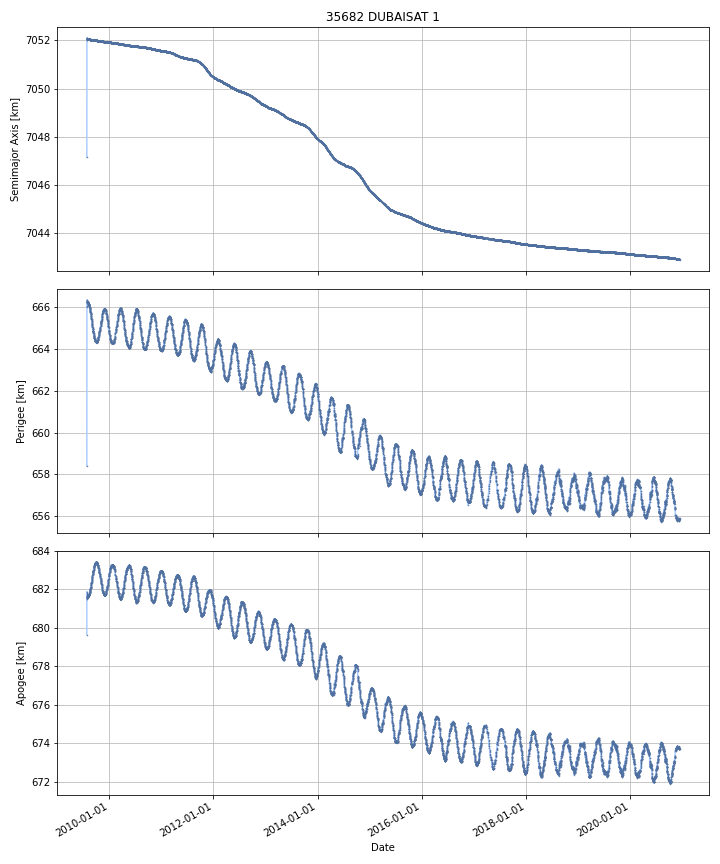

The file beside this chart, header and first rows:
DATE, SEMIMAJOR_AXIS, PERIAPSIS, APOAPSIS, DOT_SEMIMAJOR_AXIS, DOT_PERIAPSIS, DOT_APOAPSIS
2009-07-30, 7052, 666, 681.8, , , 
2009-07-31, 7052, 666.2, 681.6, -0.02025, 0.1468, -0.1873
2009-08-01, 7052, 666.2, 681.6, 0.039, 0.0672, 0.01081
2009-08-02, 7052, 666.2, 681.6, -0.004922, 0.005379, -0.01522
2009-08-03, 7052, 666.3, 681.6, 7.665604789508507e-05, 0.02673, -0.02658
2009-08-04, 7052, 666.2, 681.6, -0.003416, -0.02086, 0.01403
2009-08-05, 7052, 666.2, 681.6, -0.0002314, -0.0106, 0.01013
2009-08-06, 7052, 666.2, 681.6, -0.0004007, 0.007743, -0.008545
2009-08-07, 7052, 666.2, 681.6, -0.002272, -0.02798, 0.02343
2009-08-08, 7052, 666.2, 681.6, -0.002633, -0.0248, 0.01953
2009-08-09, 7052, 666.2, 681.7, -0.0005075, -0.02104, 0.02003
2009-08-10, 7052, 666.1, 681.7, -0.003182, -0.02535, 0.01899
2009-08-11, 7052, 666.1, 681.7, -0.002141, -0.001148, -0.003133
2009-08-12, 7052, 666.1, 681.7, -4.81096503790468e-05, -0.02207, 0.02198
2009-08-13, 7052, 666.1, 681.7, -0.001544, -0.0165, 0.01341
2009-08-14, 7052, 666.1, 681.7, -0.002019, 0.0006443, -0.004681
2009-08-15, 7052, 666.1, 681.7, -0.001305, -0.02769, 0.02508
2009-08-16, 7052, 666.1, 681.8, -0.001511, -0.0221, 0.01908
2009-08-17, 7052, 666, 681.8, -0.0009216, -0.02228, 0.02044
2009-08-18, 7052, 666, 681.8, 2.5274299332522787e-05, -0.02707, 0.02712
2009-08-19, 7052, 665.9, 681.9, 0.0002523, -0.06473, 0.06523
2009-08-20, 7052, 665.9, 681.9, -0.0004614, -0.02406, 0.02314
2009-08-21, 7052, 665.9, 681.9, -0.001974, -0.02559, 0.02165
2009-08-22, 7052, 665.8, 682, -0.001724, -0.04975, 0.04631
2009-08-23, 7052, 665.8, 682, -0.001268, -0.03854, 0.036
2009-08-24, 7052, 665.8, 682, -0.001179, -0.0434, 0.04104
2009-08-25, 7052, 665.7, 682.1, -0.0006003, -0.02424, 0.02304
2009-08-26, 7052, 665.7, 682.1, -0.0001258, -0.06061, 0.06036
2009-08-27, 7052, 665.7, 682.1, -0.001731, 0.001051, -0.004513
2009-08-28, 7052, 665.6, 682.2, -0.00108, -0.08081, 0.07865
2009-08-29, 7052, 665.6, 682.2, -0.001207, -0.03873, 0.03632
2009-08-30, 7052, 665.5, 682.3, -0.001371, -0.0527, 0.04996
2009-08-31, 7052, 665.5, 682.3, -0.001502, -0.04749, 0.04448
2009-09-01, 7052, 665.4, 682.4, -0.0004146, -0.04681, 0.04598
2009-09-02, 7052, 665.3, 682.4, -0.0009377, -0.07111, 0.06924
2009-09-03, 7052, 665.3, 682.5, -0.00184, -0.04335, 0.03967
2009-09-04, 7052, 665.3, 682.5, -0.0008009, -0.04735, 0.04575
2009-09-05, 7052, 665.2, 682.6, -0.001179, -0.05154, 0.04918
2009-09-06, 7052, 665.1, 682.6, -0.0007714, -0.06856, 0.06702
2009-09-07, 7052, 665.1, 682.7, -0.0007884, -0.05284, 0.05126
2009-09-08, 7052, 665, 682.8, -0.001098, -0.07171, 0.06951
2009-09-09, 7052, 665, 682.8, -0.0005318, -0.04713, 0.04607
2009-09-10, 7052, 664.9, 682.9, -0.0007958, -0.04443, 0.04283
2009-09-11, 7052, 664.9, 682.9, -2.4324205696757417e-05, -0.03987, 0.03982
2009-09-12, 7052, 664.8, 682.9, 7.307239138754085e-05, -0.03234, 0.03248
2009-09-13, 7052, 664.8, 682.9, -0.0002545, -0.02006, 0.01955
2009-09-14, 7052, 664.8, 683, -0.0005637, -0.0231, 0.02197
2009-09-15, 7052, 664.8, 683, -0.0006625, -0.04544, 0.04411
2009-09-16, 7052, 664.7, 683.1, -0.0006439, -0.05031, 0.04902
2009-09-17, 7052, 664.7, 683.1, -0.001221, -0.04895, 0.04651
2009-09-18, 7052, 664.6, 683.1, -0.0003453, -0.04174, 0.04105
2009-09-19, 7052, 664.6, 683.2, -0.001022, -0.01684, 0.01479
2009-09-20, 7052, 664.6, 683.2, -0.001164, -0.04421, 0.04189
2009-09-21, 7052, 664.5, 683.2, -0.001173, -0.03808, 0.03573
2009-09-22, 7052, 664.5, 683.3, -0.0007828, -0.01411, 0.01255
2009-09-23, 7052, 664.5, 683.3, -0.001353, -0.02171, 0.019
2009-09-24, 7052, 664.4, 683.3, -0.001025, -0.0353, 0.03325
2009-09-25, 7052, 664.4, 683.3, -0.00158, -0.01451, 0.01135
2009-09-26, 7052, 664.4, 683.3, -0.0008406, -0.03193, 0.03025
2009-09-27, 7052, 664.4, 683.4, -0.0007612, -0.02146, 0.01993
... 4,092 more rows
